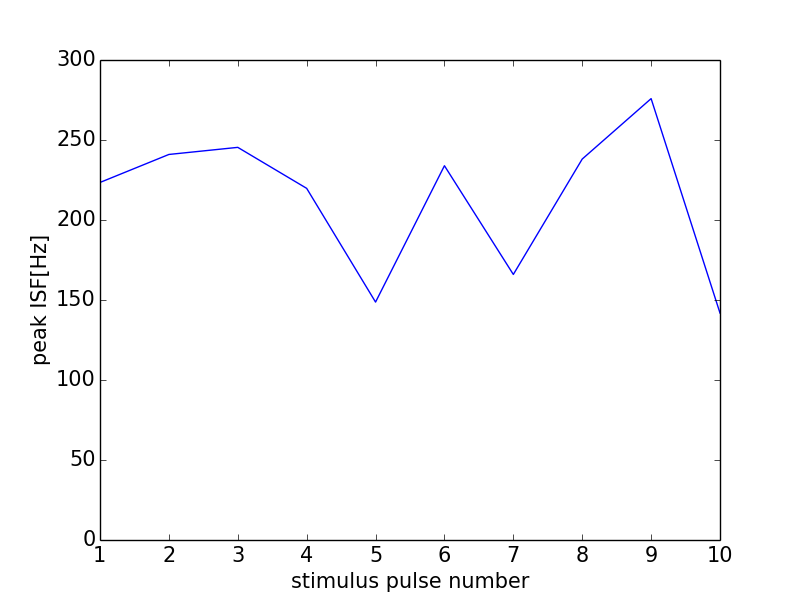

Values plotted in this chart, from the file beside it:
0, 0.0
0, 0
1, 223.5
2, 241
3, 245.4
4, 219.8
5, 148.7
6, 233.9
7, 166
8, 238.1
9, 275.9
10, 141.8
11, 0
